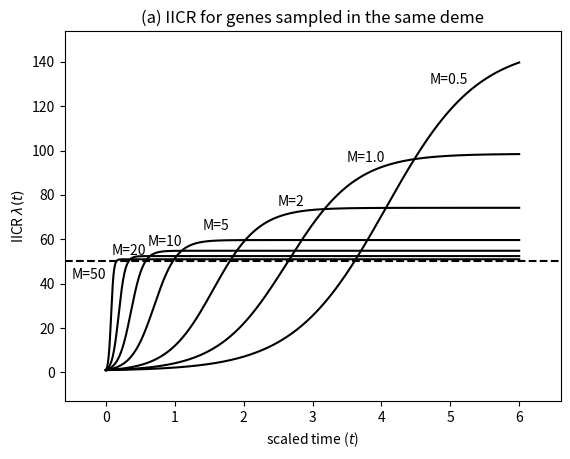
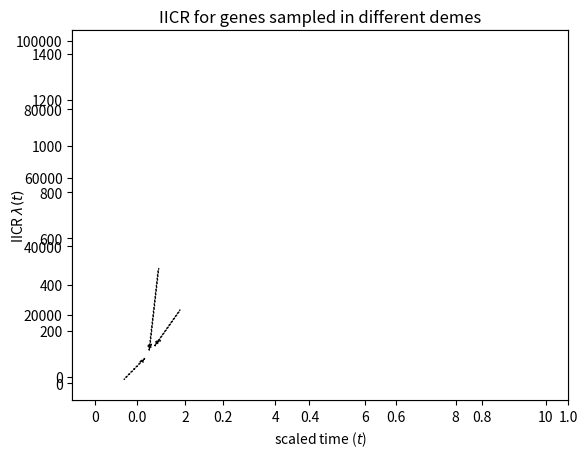

The script that saved these images, in order: (Note: this script raises an exception after producing the figures.)

from pylab import plot, figure, savefig, text, axis, xlabel, ylabel, axes, arrow, grid, title
import math
import scipy
import matplotlib.pyplot as plt


################################################################################
##### Function representing the change in population size that explains 
##### the distribution of coalescence times for a sample of size 2
##### when the two genes are sampled in the SAME deme
##### t: the time expressed in units of N
##### t=1 thus corresponds to N generatiions in the past
################################################################################


def lambdaS(t) :
    num = (1- beta)*math.exp(-alpha*t) + (alpha -1)* math.exp(-beta*t)
    denom = (alpha- gamma)*math.exp(-alpha*t) + (gamma -beta)* math.exp(-beta*t)
    res = num/denom
    return res

################################################################################

################################################################################
##### Function representing the change in population size that explains 
##### the distribution of coalescence times for a sample of size 2
##### when the two genes are sampled in the SAME deme
##### t: the time expressed in units of N
##### t=1 thus corresponds to N generations in the past
##### n: the number of islands
##### M: the number of immigrant genes per generation per island
##### The model assumes that each island had N haploid genomes
##### If m is the migration rate then M= Nm
################################################################################

def lambdaMnS (t,M,n) :
    gamma = M/float(n-1)
    delta = pow((1.0 + n*gamma), 2.0) - 4*gamma
    alpha = (1.0 + n*gamma + math.sqrt(delta))/2.0
    beta =  (1.0 + n*gamma - math.sqrt(delta))/2.0
    a = (gamma - alpha)/(beta - alpha)
    c = gamma/(beta - alpha)
    num = (1.0- beta)*math.exp(-alpha*t) + (alpha -1.0)* math.exp(-beta*t)
    denom = (alpha- gamma)*math.exp(-alpha*t) + (gamma -beta)* math.exp(-beta*t)
    res = num/denom
    return res


################################################################################


################################################################################
##### Function representing the change in population size that explains 
##### the distribution of coalescence times for a sample of size 2
#####
##### when the two genes are sampled in the DIFFERENT demes
#####
##### t: the time expressed in units of N
##### t=1 thus corresponds to N generations in the past
##### n: the number of islands
##### M: the number of immigrant genes per generation per island
##### The model assumes that each island had N haploid genomes
##### If m is the migration rate then M= Nm
################################################################################

def lambdaMnD (t,M,n) : 
    gamma = M/float(n-1)
    delta = pow((1.0 + n*gamma), 2.0) - 4*gamma
    alpha = (1.0 + n*gamma + math.sqrt(delta))/2.0
    beta =  (1.0 + n*gamma - math.sqrt(delta))/2.0
    a = (gamma - alpha)/(beta - alpha)
    c = gamma/(beta - alpha)
    num = beta*math.exp(-alpha*t) - alpha*math.exp(-beta*t)
    denom = gamma*math.exp(-alpha*t) - gamma*math.exp(-beta*t)
    res = num/denom
    return res

################################################################################

####################################
# Plot with variable M  
# and n= 50
# of lambdaMnS
####################################

x = [0.01*i for i in range(601)] # vector for the x-axis
n=50

figure()

color = "black"

plt.axhline(y=50, xmin=0, xmax=5, linestyle="--", color =color)

for M in [50, 20, 10, 5, 2, 1, 0.5] :
    y = []
    for i in range(len(x)) :
        y.append(lambdaMnS(x[i], M, n))
    plot(x,y, color=color)


#text(scipy.mean(x), scipy.mean(y), "$\lambda(t)$" ) 
text(4.7, 130, "M=0.5")
text(3.5, 95, "M=1.0")
text(2.5, 75, "M=2")
text(1.4, 64, "M=5")
text(0.6, 57, "M=10")
text(0.08, 53, "M=20")
text(-0.50, 42, "M=50")

title("(a) IICR for genes sampled in the same deme")
axis([min(x)-max(x)/10, max(x)*1.1, min(y)-max(y)/10, max(y)*1.1])
xlabel("scaled time ($\t{t}$)")
ylabel("IICR $\lambda(t)$")

savefig("Fig_IICRs_n50varM_50_05.png")


####################################
# Plot with variable M  
# and n= 50
# of lambdaMnD
####################################

####
# note that here we create x by multiplying by (i+1) 
# to avoid computing the IICR at x=0
####

x = [0.001*(i+1) for i in range(10001)] # vector for the x-axis
n=50

figure()
color = "black"

plt.axhline(y=50, xmin=0, xmax=5, linestyle="--", color=color)

for M in [50, 20, 10, 5, 2, 1, 0.5] :
    y = []
    for i in range(len(x)) :
        y.append(lambdaMnD(x[i], M, n))
    plot(x,y, color=color)


text(0.5, 350, "M=0.5")
text(0.35, 250, "M=1.0")
text(0.22, 180, "M=2")
text(0.10, 145, "M=5")
text(0.095, 300, "M=10")
text(0.05, 500, "M=20")
text(-0.13, -70, "M=50")

#ax.arrow(0, 0, 0.5, 0.5, head_width=0.05, head_length=0.1, fc='k', ec='k')

axes()
#arrow(0.08, 300, 0.05, lambdaMnD(0.05, 10, 50), width=0.001) #head_width=0.05, head_length=0.1)
arrow(0.1, 290, -0.05, (lambdaMnD(0.05, 10, 50) - 290)+30, width=0.001, head_width=0.01, head_length=24, color=color, linestyle="dotted")

arrow(0.05, 470, -0.02, lambdaMnD(0.03, 20, 50) - 470+30, width=0.001, head_width=0.01, head_length=25, color=color, linestyle="dotted")

arrow(-0.03, -10, 0.04, lambdaMnD(0.01, 50, 50)+10-60, width=0.001, head_width=0.01, head_length=15, color=color, linestyle="dotted")


#grid(True)
title("IICR for genes sampled in different demes")
axis([-0.15, 1, -100, 1500])
xlabel("scaled time ($\t{t}$)")
ylabel("IICR $\lambda(t)$")

savefig("Fig_IICRd_n50varM_50_05.png")

################################################
##########   figure with subplots  #############
# Plot with variable M  
# and n= 50
# of lambdaMnS
# and lambdaMnD

################################################




x = [0.01*i for i in range(601)] # vector for the x-axis
n=50

fig = figure()

### First subplot

figure.add_subplot(211)

color = "black"

plt.axhline(y=50, xmin=0, xmax=5, linestyle="--", color =color)

for M in [50, 20, 10, 5, 2, 1, 0.5] :
    y = []
    for i in range(len(x)) :
        y.append(lambdaMnS(x[i], M, n))
    plot(x,y, color=color)


#text(scipy.mean(x), scipy.mean(y), "$\lambda(t)$" ) 
text(4.7, 130, "M=0.5")
text(3.5, 95, "M=1.0")
text(2.5, 75, "M=2")
text(1.4, 64, "M=5")
text(0.6, 57, "M=10")
text(0.08, 53, "M=20")
text(-0.50, 42, "M=50")

title("(a) IICR for genes sampled in the same deme")
axis([min(x)-max(x)/10, max(x)*1.1, min(y)-max(y)/10, max(y)*1.1])
xlabel("scaled time ($\t{t}$)")
ylabel("IICR $\lambda(t)$")



### Second subplot

figure.add_subplot(212)


x = [0.001*(i+1) for i in range(10001)] # vector for the x-axis
n=50

figure()
color = "black"

plt.axhline(y=50, xmin=0, xmax=5, linestyle="--", color=color)

for M in [50, 20, 10, 5, 2, 1, 0.5] :
    y = []
    for i in range(len(x)) :
        y.append(lambdaMnD(x[i], M, n))
    plot(x,y, color=color)


text(0.5, 350, "M=0.5")
text(0.35, 250, "M=1.0")
text(0.22, 180, "M=2")
text(0.10, 145, "M=5")
text(0.095, 300, "M=10")
text(0.05, 500, "M=20")
text(-0.13, -70, "M=50")

#ax.arrow(0, 0, 0.5, 0.5, head_width=0.05, head_length=0.1, fc='k', ec='k')

axes()
#arrow(0.08, 300, 0.05, lambdaMnD(0.05, 10, 50), width=0.001) #head_width=0.05, head_length=0.1)
arrow(0.1, 290, -0.05, (lambdaMnD(0.05, 10, 50) - 290)+30, width=0.001, head_width=0.01, head_length=24, color=color, linestyle="dotted")

arrow(0.05, 470, -0.02, lambdaMnD(0.03, 20, 50) - 470+30, width=0.001, head_width=0.01, head_length=25, color=color, linestyle="dotted")

arrow(-0.03, -10, 0.04, lambdaMnD(0.01, 50, 50)+10-60, width=0.001, head_width=0.01, head_length=15, color=color, linestyle="dotted")


#grid(True)
title("(b) IICR for genes sampled in different demes")
axis([-0.15, 1, -100, 1500])
xlabel("scaled time ($\t{t}$)")
ylabel("IICR $\lambda(t)$")


savefig("Fig_IICRsd_n50varM_50_05.png")




